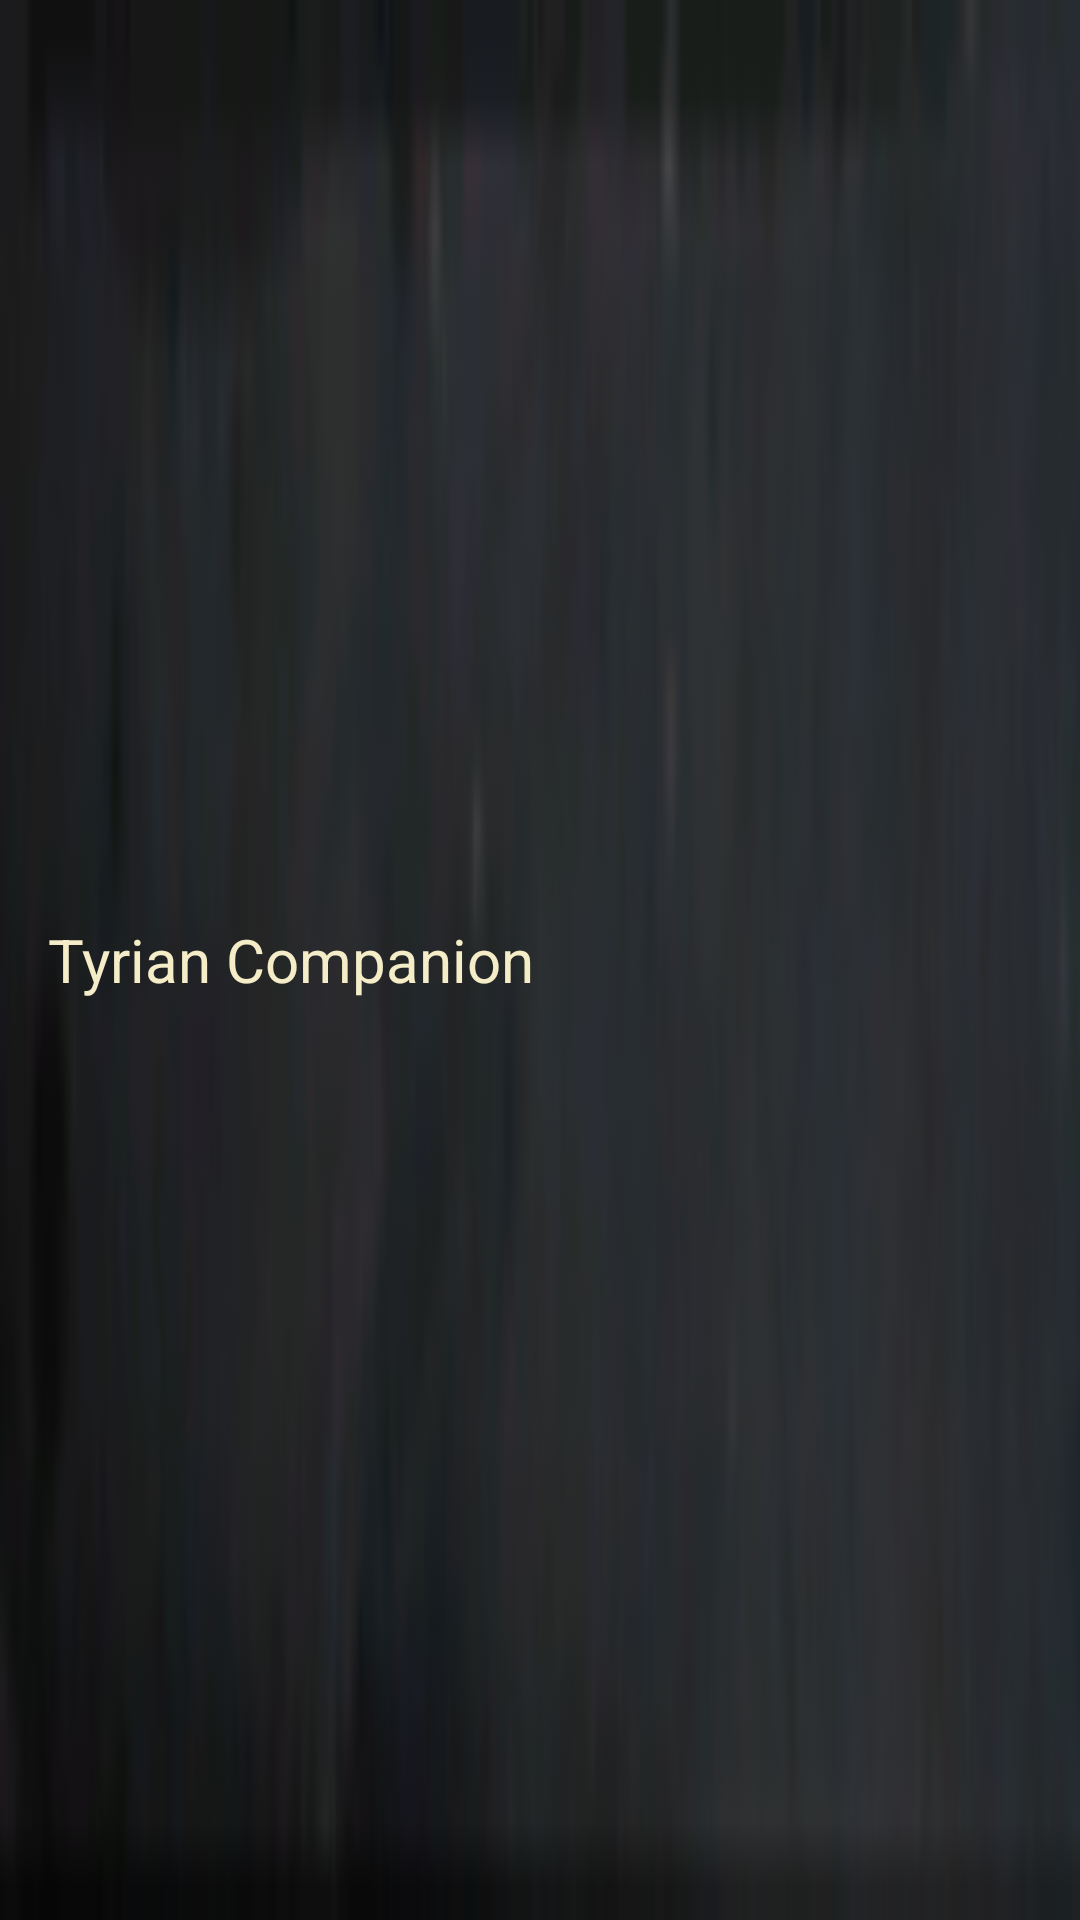

Android layout source for this screen:
<!-- AndroidManifest.xml: application theme AppTheme -->
<!-- res/layout/toolbar.xml -->
<?xml version="1.0" encoding="utf-8"?>
<android.support.v7.widget.Toolbar
    xmlns:android="http://schemas.android.com/apk/res/android"
    android:layout_width="fill_parent"
    android:layout_height="wrap_content"
    android:minHeight="?attr/actionBarSize"
    android:background="@drawable/ui_highlight"
    theme="@style/ThemeOverlay.AppCompat.Dark.ActionBar"
    popupTheme="@style/ThemeOverlay.AppCompat.Light"
    android:id="@+id/toolbar"
    android:elevation="@dimen/navigation_elevation"
    style="@style/Toolbar">

    <LinearLayout
        android:layout_width="match_parent"
        android:layout_height="?attr/actionBarSize"
        android:orientation="horizontal">
        <TextView
            android:layout_width="wrap_content"
            android:layout_height="wrap_content"
            android:text="Tyrian Companion"
            android:layout_gravity="center_vertical|left"
            android:id="@+id/tool_title"
            android:textAppearance="@style/ToolBarTitle"
            android:layout_marginRight="5dp"/>

        <HorizontalScrollView
            android:layout_width="match_parent"
            android:layout_height="match_parent"
            android:scrollbars="none">
            <android.support.design.widget.TabLayout
                android:layout_width="wrap_content" android:layout_height="?attr/actionBarSize"
                android:id="@+id/tool_tablayout"
                android:fillViewport="false"
                style="@style/Widget.Design.TabLayout">

            </android.support.design.widget.TabLayout>
        </HorizontalScrollView>
    </LinearLayout>
    

</android.support.v7.widget.Toolbar>
<!-- resources referenced by this layout -->
<resources>
  <!-- drawable ui_highlight: png bitmap (drawable, 11502 bytes) -->
  <style name="ToolBarTitle">
          <item name="android:textSize">@dimen/abc_text_size_title_material</item>
          <item name="android:textColor">#fff5edc8</item>
      </style>
  <style name="Toolbar" parent="android:Widget">
          <item name="titleTextAppearance">@style/ToolBarTitle</item>
          <item name="android:textColor">?android:textColorPrimary</item>
          <item name="subtitleTextAppearance">@style/TextAppearance.Widget.AppCompat.Toolbar.Subtitle</item>
          <item name="android:minHeight">?attr/actionBarSize</item>
          <item name="titleMargins">4dp</item>
          <item name="maxButtonHeight">56dp</item>
          <item name="collapseIcon">?attr/homeAsUpIndicator</item>
          <item name="collapseContentDescription">@string/abc_toolbar_collapse_description</item>
          <item name="contentInsetStart">16dp</item>
      </style>
  <style name="AppTheme" parent="Base.V7.Theme.AppCompat">
          
          <item name="windowActionModeOverlay">true</item>
          
          <item name="windowNoTitle">true</item>
          
          <item name="windowActionBar">false</item>
      </style>
</resources>
